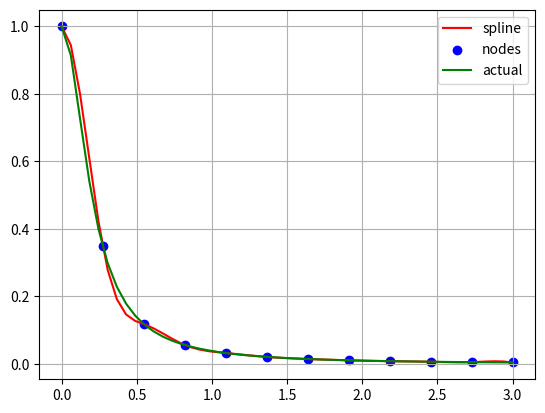

Recreate this plot in Python.
import matplotlib.pyplot as plt
import numpy as np
import math

def func(x):
    y = 1/ (1 + 25 * x**2)
    # y = np.sin(x)
    return y



######## MyGauss Function

def MyGauss(A,b):
    
    # number of equations
    n = len(b)
    
    # eliminate the unknowns, from first to (n-1)th unknown, to form an upper triangular matrix
    for i in range(0,n-1):
        # eliminate the i-th unknown from the (i+1)th row downwards
        # i.e. set the zeros in column i.
        for j in range(i+1,n):
            # eliminate on row j

            # A(i,i) is the pivot coefficient
            p = A[j,i] / A[i,i]
        
            # compute the new elements of row j in matrix A
            # use slicing
            #A[j,:] = A[j,:] - p * A[i,:]
            # or, alternatively, loop for every cell of row j
            #for k in range(i,n):
            #    A[j,k] = A[j,k] - p * A[i,k]
            A[j,:] = A[j,:] - p * A[i,:]

            # compute the new element of row j in vector b
            b[j] = b[j] - p * b[i]
    
    
    # evauate, by back substitution the solution
    # start from the last unknown and go upward till the first unknown
    x = np.zeros(n)
    for i in range(n-1,-1,-1):
        # contribution from b (right hand side of the equation)
        x[i] = b[i] / A[i,i]
        # contribution from the other (already evaluated) unknowns
        # (within the left hand side of the equation)
        for k in range(i+1,n):
            x[i] = x[i] - A[i,k] * x[k] / A[i,i]

    return x

######################################################################


## Cubic splines:
    

def spline(xn, yn, bc_lower, bc_upper, x):
    N = len(xn) - 1
    y = np.zeros(len(x))

    aj = np.zeros(N)
    bj = np.zeros(N)
    cj = np.zeros(N)
    dj = np.zeros(N)
    
    A = np.zeros((N+1,N+1))
    b = np.zeros(N+1)
    
    A[0,0] = 1
    b[0] = bc_lower
    A[-1,-1] = 1
    b[-1] = bc_upper
    
    for j in range(1,N):
        A[j,j-1] = 1 / (xn[j]-xn[j-1])
        A[j,j] = 2 / (xn[j]-xn[j-1]) + 2 / (xn[j+1]-xn[j])
        A[j,j+1] = 1 / (xn[j+1]-xn[j])

        b[j] = 3 * ( (yn[j]-yn[j-1]) / (xn[j]-xn[j-1])**2 + (yn[j+1]-yn[j]) / (xn[j+1]-xn[j])**2 )
        
    v = MyGauss(A,b)
    # determine the coefficients
    for j in range(0,N):
        aj[j] = yn[j]
        bj[j] = v[j]
        cj[j] = 3*(yn[j+1]-yn[j])/(xn[j+1]-xn[j])**2 - (v[j+1]+2*v[j])/(xn[j+1]-xn[j])
        dj[j] = -2*(yn[j+1]-yn[j])/(xn[j+1]-xn[j])**3 + (v[j+1]+v[j])/(xn[j+1]-xn[j])**2

    # interpolate with spline
    for j in range(0,N):
        y[(xn[j]<=x) & (x<=xn[j+1])] = aj[j] + bj[j]*(x[(xn[j]<=x) & (x<=xn[j+1])]-xn[j]) +  \
              cj[j]*(x[(xn[j]<=x) & (x<=xn[j+1])]-xn[j])**2 + dj[j]*(x[(xn[j]<=x) & (x<=xn[j+1])]-xn[j])**3
        
    return y


a = 0
b = 3
nodes = 12
xn = np.linspace(a,b, nodes)
yn = func(xn)

bc_lower = 0.074  ## clamped lower boundary condition
bc_upper = -0.074

x = np.linspace(a,b,50)
P = spline(xn, yn, bc_lower, bc_upper, x)

plt.figure(dpi=200)
plt.plot(x,P, color='red', label = 'spline')
plt.scatter(xn, yn, color = 'blue', label = 'nodes')
plt.plot(x, func(x), color = 'green', label = 'actual')
plt.grid()
plt.legend()
plt.show()



